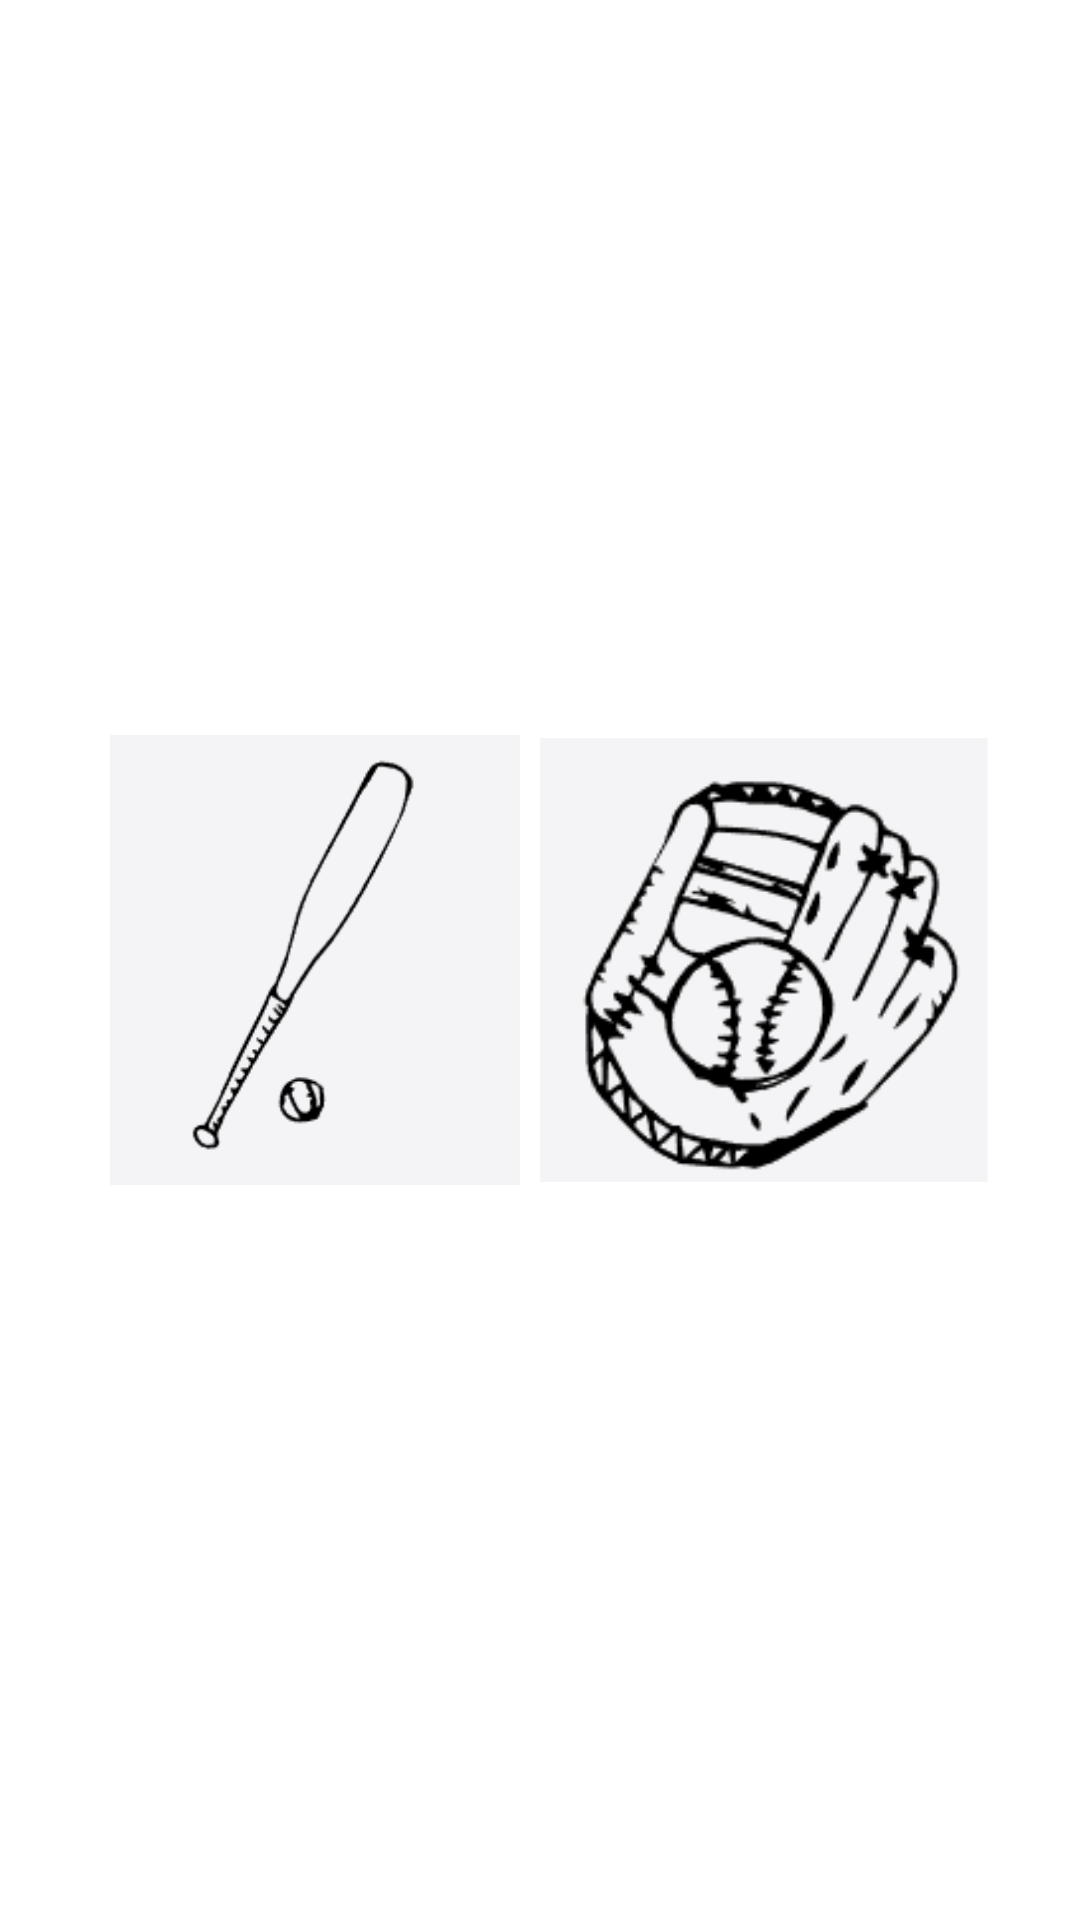

Here is an Android app screen rendered from its layout file. Give the layout XML and the strings, colors and styles it references.
<!-- AndroidManifest.xml: application theme Theme.FBL -->
<!-- res/layout/activity_main.xml -->
<?xml version="1.0" encoding="utf-8"?>
<androidx.constraintlayout.widget.ConstraintLayout xmlns:android="http://schemas.android.com/apk/res/android"
    xmlns:app="http://schemas.android.com/apk/res-auto"
    xmlns:tools="http://schemas.android.com/tools"
    android:layout_width="match_parent"
    android:layout_height="match_parent"
    tools:context=".MainActivity">

    <LinearLayout
        android:layout_width="match_parent"
        android:layout_height="wrap_content"
        android:gravity="center"
        android:orientation="horizontal"
        app:layout_constraintBottom_toBottomOf="parent"
        app:layout_constraintEnd_toEndOf="parent"
        app:layout_constraintStart_toStartOf="parent"
        app:layout_constraintTop_toTopOf="parent">

        <ImageView
            android:id="@+id/batImageView"
            android:layout_width="150dp"
            android:layout_height="150dp"
            android:layout_gravity="center"
            android:background="?android:attr/selectableItemBackground"
            android:src="@mipmap/bat" />

        <ImageView
            android:id="@+id/gloveImageView"
            android:layout_width="150dp"
            android:layout_height="150dp"
            android:layout_gravity="center"
            android:background="?android:attr/selectableItemBackground"
            android:src="@mipmap/glove" />

    </LinearLayout>


</androidx.constraintlayout.widget.ConstraintLayout>
<!-- resources referenced by this layout -->
<resources>
  <!-- mipmap bat: png bitmap (mipmap-xxxhdpi, 3174 bytes) -->
  <!-- mipmap glove: png bitmap (mipmap-xxxhdpi, 7010 bytes) -->
  <style name="Theme.FBL" parent="Theme.MaterialComponents.DayNight.NoActionBar">
          
          <item name="colorPrimary">@color/purple_500</item>
          <item name="colorPrimaryVariant">@color/purple_700</item>
          <item name="colorOnPrimary">@color/white</item>
          
          <item name="colorSecondary">@color/teal_200</item>
          <item name="colorSecondaryVariant">@color/teal_700</item>
          <item name="colorOnSecondary">@color/black</item>
          
          <item name="android:statusBarColor" tools:targetApi="l">?attr/colorPrimaryVariant</item>
          
      </style>
  <!-- not gathered from this repository: default colours our renderer supplied (Android Studio template values) -->
  <color name="purple_500">#FF6200EE</color>
  <color name="purple_700">#FF3700B3</color>
  <color name="teal_200">#FF03DAC5</color>
  <color name="teal_700">#FF018786</color>
  <color name="black">#FF000000</color>
  <color name="white">#FFFFFFFF</color>
</resources>
